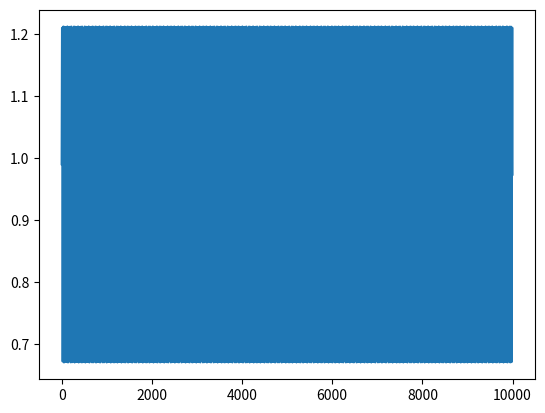

The matplotlib source for this figure:
import numpy as np
import matplotlib.pyplot as plt


def granulocyte(length=10000, level=0, a=0.2, b=0.1, c=10, s=10, discard=1000):
    """ Simulate the circulating granulocyte levels model described in
    Mackey and Glass (1977), "Oscillation and chaos in physiological control systems".

    Parameters
    ----------
    length : int
        Length of the time series.
    level : float
        The amplitude of white noise to add to the final signal.
    a : float
        Constant.
    b : float
        Constant.
    c : float
        Constant.
    s : float
        Constant
    discard : int
        Number of steps to discard in order to eliminate transients.

    Returns
    -------
    x : array
        Array containing the time series.
    """
    x = np.zeros(length + discard)

    x_0 = 0.1 * np.random.rand(s)
    x[0] = x_0[s-1] + a * x_0[0] / (1 + x_0[0] ** c) - b * x_0[s-1]

    for i in range(1, s):
        x[i] = x[i-1] + a * x_0[i] / (1 + x_0[i] ** c) - b * x[i-1]

    for i in range(s, length+discard):
        x[i] = x[i-1] + a * x[i-s] / (1 + x[i-s] ** c) - b * x[i-1]

    # add white noise
    _x = x + level * np.std(x) * np.random.rand(length + discard)

    return _x[discard:]


if __name__ == '__main__':
    time_series = granulocyte(length=10000, level=0, a=0.2, b=0.1, c=10, s=10, discard=1000)
    plt.plot(time_series)
    plt.show()
